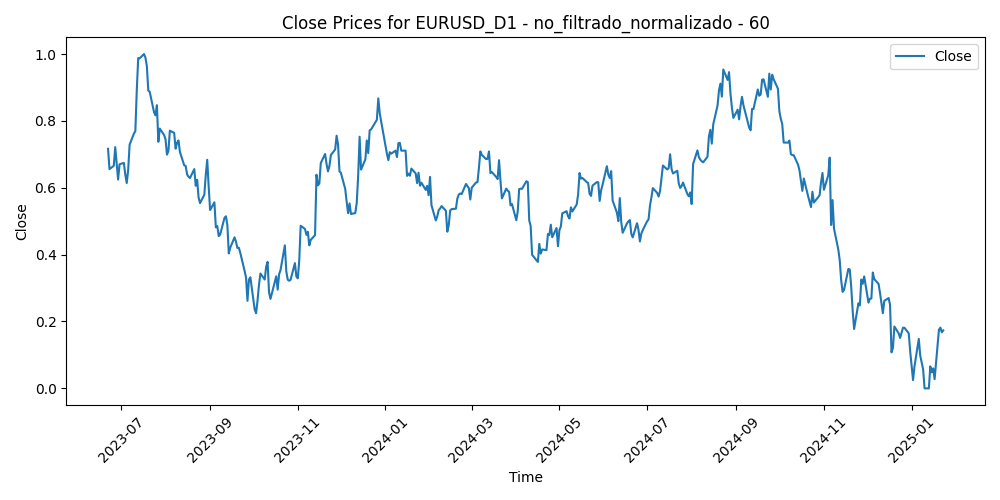

The file beside this chart, header and first rows:
Time, Close, Volume, diferencia_media_60
2023-06-22, 0.7166, 0.1967, 0.332
2023-06-23, 0.6558, 0.2215, 0.4059
2023-06-26, 0.6658, 0.1372, 0.394
2023-06-27, 0.7216, 0.1897, 0.3272
2023-06-28, 0.6735, 0.1876, 0.385
2023-06-29, 0.6245, 0.2079, 0.4426
2023-06-30, 0.6703, 0.2014, 0.3879
2023-07-03, 0.6744, 0.1334, 0.3841
2023-07-04, 0.6397, 0.008661, 0.425
2023-07-05, 0.6142, 0.1466, 0.4527
2023-07-06, 0.6526, 0.2552, 0.4036
2023-07-07, 0.7288, 0.2186, 0.3117
2023-07-10, 0.762, 0.1693, 0.2735
2023-07-11, 0.7695, 0.1621, 0.2652
2023-07-12, 0.8929, 0.2551, 0.1208
2023-07-13, 0.9881, 0.2411, 0.01179
2023-07-14, 0.9871, 0.2393, 0.01773
2023-07-17, 1.0, 0.1454, 0.006167
2023-07-18, 0.9898, 0.2682, 0.02354
2023-07-19, 0.9643, 0.2611, 0.05727
2023-07-20, 0.891, 0.2331, 0.1472
2023-07-21, 0.8868, 0.1967, 0.1544
2023-07-24, 0.826, 0.2369, 0.2291
2023-07-25, 0.8166, 0.1714, 0.2414
2023-07-26, 0.847, 0.2683, 0.2054
2023-07-27, 0.7376, 0.3692, 0.3359
2023-07-28, 0.7771, 0.3904, 0.2885
2023-07-31, 0.7578, 0.2515, 0.3115
2023-08-01, 0.7449, 0.2118, 0.3274
2023-08-02, 0.699, 0.3228, 0.3815
2023-08-03, 0.7099, 0.3134, 0.3692
2023-08-04, 0.7708, 0.2881, 0.2994
2023-08-07, 0.7641, 0.1572, 0.31
2023-08-08, 0.7171, 0.2182, 0.3682
2023-08-09, 0.7345, 0.1765, 0.3501
2023-08-10, 0.7416, 0.2607, 0.3458
2023-08-11, 0.7072, 0.2024, 0.3898
2023-08-14, 0.6671, 0.2477, 0.4398
2023-08-15, 0.6654, 0.2937, 0.4446
2023-08-16, 0.6398, 0.2797, 0.4779
2023-08-17, 0.633, 0.2762, 0.4889
2023-08-18, 0.6291, 0.228, 0.4965
2023-08-21, 0.6559, 0.1968, 0.4681
2023-08-22, 0.6061, 0.1909, 0.53
2023-08-23, 0.6239, 0.2298, 0.5122
2023-08-24, 0.5706, 0.2027, 0.5771
2023-08-25, 0.5541, 0.2432, 0.5986
2023-08-28, 0.5793, 0.1444, 0.5705
2023-08-29, 0.6394, 0.2164, 0.5022
2023-08-30, 0.6837, 0.2315, 0.4536
2023-08-31, 0.604, 0.206, 0.5504
2023-09-01, 0.5334, 0.2244, 0.6355
2023-09-04, 0.5565, 0.01062, 0.6086
2023-09-05, 0.4817, 0.1843, 0.6968
2023-09-06, 0.4857, 0.1978, 0.6899
2023-09-07, 0.4554, 0.1473, 0.7212
2023-09-08, 0.4601, 0.1543, 0.7107
2023-09-11, 0.5099, 0.193, 0.6476
2023-09-12, 0.5146, 0.1362, 0.6387
2023-09-13, 0.4891, 0.2092, 0.6641
... 352 more rows
